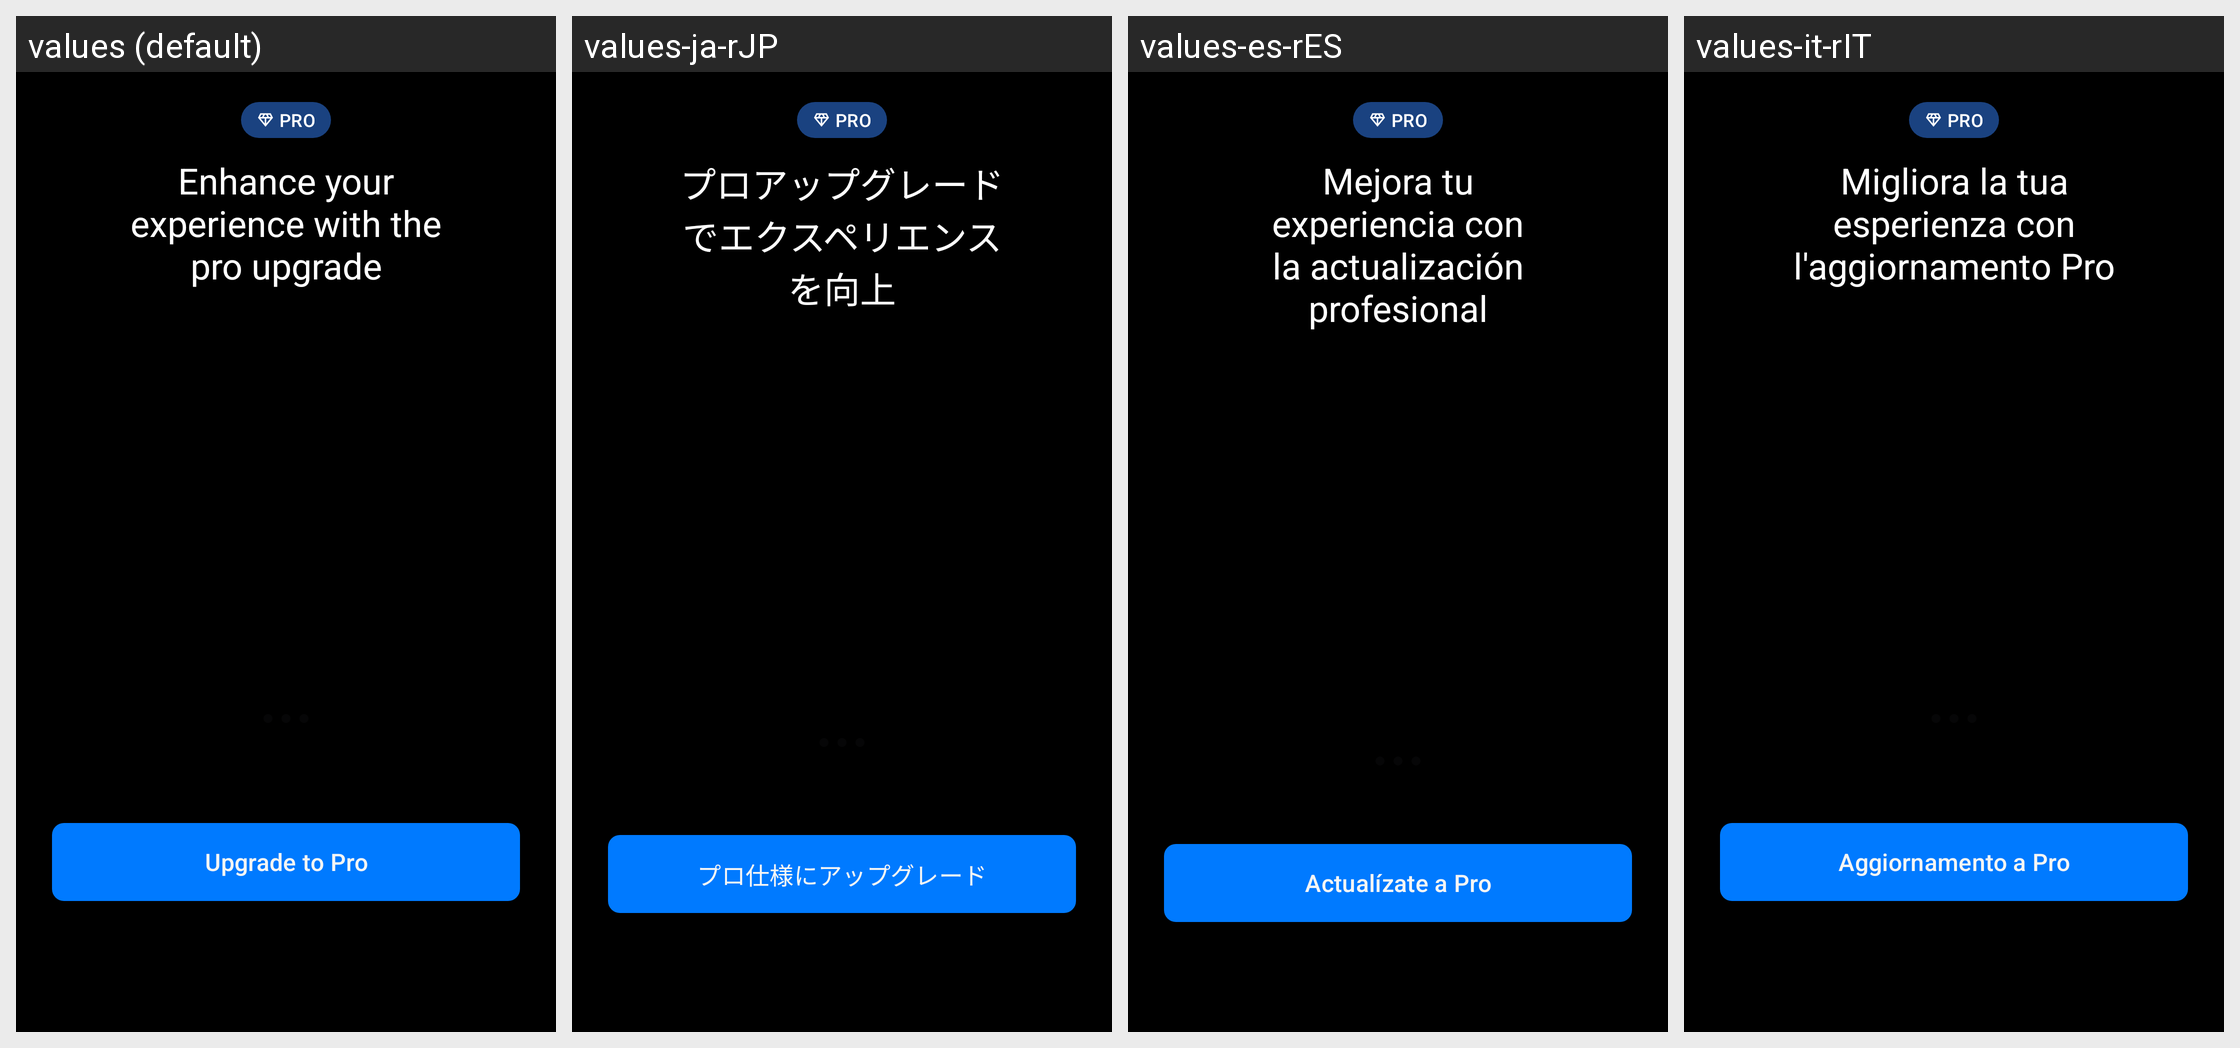

The same Android screen rendered under several of its app's locales, left to right. List the strings drawn on it with the default value and each locale's translation.
Android screen res/layout/flight_details_v3_subscription_ad.xml rendered under 4 locales, left to right: values (default), values-ja-rJP, values-es-rES, values-it-rIT. Device: Nexus 5 (rendered at 1080×1920; each locale shown at half size, 540×960, under a caption strip naming it); theme AppTheme.
Other locales in the repository, not shown: values-af, values-am, values-ar, values-as, values-az, values-be, values-bg, values-bg-rBG, values-bn, values-bs, values-ca, values-ca-rES, values-cs, values-cs-rCS, values-da, values-da-rDK, values-de, values-de-rDE, values-el, values-el-rEL, values-en-rAU, values-en-rCA, values-en-rGB, values-en-rIN, values-en-rXC, values-es, values-es-rMX, values-es-rUS, values-et, values-et-rET, values-eu, values-fa, values-fi, values-fi-rFI, values-fr, values-fr-rCA, values-fr-rFR, values-gl, values-gu, values-hi, values-hr, values-hr-rHR, values-hu, values-hu-rHU, values-hy, values-in, values-is, values-is-rIS, values-it, values-iw, values-ja, values-ka, values-kk, values-km, values-kn, values-ko, values-ko-rKR, values-ky, values-lo, values-lt, values-lt-rLT, values-lv, values-lv-rLV, values-mk, values-ml, values-mn, values-mr, values-ms, values-my, values-nb, values-ne, values-nl, values-nl-rNL, values-no, values-no-rNO, values-or, values-pa, values-pl, values-pl-rPL, values-pt, values-pt-rBR, values-pt-rPT, values-ro, values-ro-rRO, values-ru, values-ru-rRU, values-si, values-sk, values-sk-rSK, values-sl, values-sl-rSL, values-sq, values-sq-rAL, values-sr, values-sr-rCS, values-sv, values-sv-rSE, values-sw, values-ta, values-te, values-th, values-th-rTH, values-tl, values-tr, values-tr-rTR, values-uk, values-ur, values-uz, values-vi, values-vi-rVN, values-zh-rCN, values-zh-rHK, values-zh-rTW, values-zu.
Strings drawn on this screen, with the default value and each locale's value (text and hints the layout hard-codes, and strings that could not be matched under every locale, appear in the picture but are not listed):

details.main.promotion.title
  values: Enhance your experience with the pro upgrade
  values-ja-rJP: プロアップグレードでエクスペリエンスを向上
  values-es-rES: Mejora tu experiencia con la actualización profesional
  values-it-rIT: Migliora la tua esperienza con l'aggiornamento Pro

details.promotion.button.title
  values: Upgrade to Pro
  values-ja-rJP: プロ仕様にアップグレード
  values-es-rES: Actualízate a Pro
  values-it-rIT: Aggiornamento a Pro
